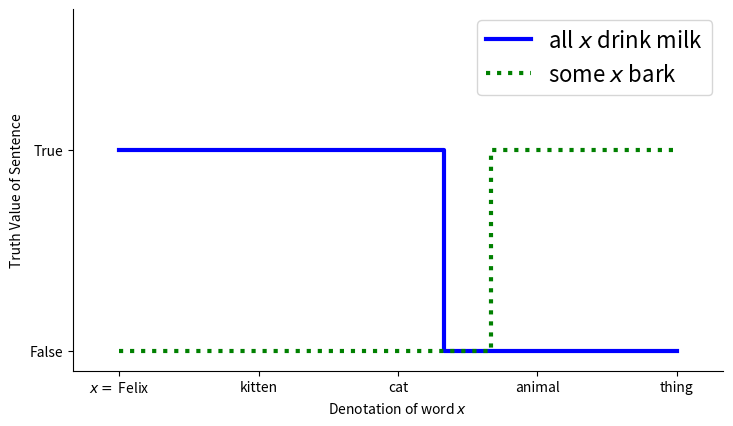

Reproduce this figure in Python. (Note: this script raises an exception after producing the figure.)
#!/usr/bin/env python
#

from numpy import *
from pylab import *

def initFigure(w, h):
  figure(figsize=(w, h), dpi=80)
  subplot(1, 1, 1)
  tight_layout(pad=4.00)
  font = {'size'   : 16}
  matplotlib.rc('font', **font)

def setSpines():
  ax = gca()
  ax.spines['right'].set_color('none')
  ax.spines['top'].set_color('none')
  ax.xaxis.set_ticks_position('bottom')
  ax.yaxis.set_ticks_position('left')

def monotonicity_math(path):
  initFigure(8, 5)
  setSpines()
  # Plot a monotone and antitone function
  X = linspace(0, 12, 256, endpoint=True)
  EmX = exp(-X)
  EX = exp(X) - 1
  plot(X, EmX, color='blue', linewidth=3.0, linestyle='-', label='$e^{-x}$')
  plot(X, EX, color='green', linewidth=3.0, linestyle=':', label='$e^x - 1$')
  # Label the axes
  xlabel('$x$')
  xlim(-0.1, 2.1)
  ylabel('Value of operator')
  ylim(-0.1, 5.1)
  # Create a legend
  legend()
  # Save
  savefig(path)

def monotonicity_lex_all(path):
  initFigure(8, 5)
  setSpines()
  # Plot 'all' and 'some'
  plot([0, 3, 6, 7, 7, 9, 12],
       [1, 1, 1, 1, 0, 0, 0], color='blue', linewidth=3.0, linestyle='-', label='all $x$ drink milk')
  plot([0, 3, 6, 8, 8, 9, 12],
      [0, 0, 0, 0, 1, 1, 1], color='green', linewidth=3.0, linestyle=':', label='some $x$ bark')
  # Label the axes
  xlabel('Denotation of word $x$')
  xlim(-1.0, 13.0)
  xticks([0, 3, 6, 9, 12],
         ['$x=$ Felix', 'kitten', 'cat', 'animal', 'thing'])
  ylabel('Truth Value of Sentence')
  ylim(-0.1, 1.7)
  yticks([0, 1], ['False', 'True'])
  # Create a legend
  legend()
  # Save
  savefig(path)

def monotonicity_lex_meronymy(path):
  initFigure(8, 5)
  setSpines()
  # Plot 'is pretty' and 'was born in'
  plot([0, 3, 5, 5, 6, 9, 12],
       [0, 0, 0, 1, 1, 1, 1], color='blue', linewidth=3.0, linestyle='-', label='Obama was born in $x$')
  plot([0, 2, 2, 3, 4, 4, 6, 9, 12],
      [0, 0, 1, 1, 1, 0, 0, 0, 0], color='green', linewidth=3.0, linestyle=':', label='$x$ is an island')
  # Label the axes
  xlabel('Denotation of word $x$')
  xlim(-1.0, 13.0)
  xticks([0, 3, 6, 9, 12],
         ['$x=$ Hilo', 'Big Island', 'Hawaii', 'USA', 'North America'])
  ylabel('Truth Value of Sentence')
  ylim(-0.1, 1.7)
  yticks([0, 1], ['False', 'True'])
  # Create a legend
  legend()
  # Save
  savefig(path)

if __name__ == "__main__":
  monotonicity_lex_all('img/monotonicity_lex_all.pdf')
  monotonicity_math('img/monotonicity_math.pdf')
  monotonicity_lex_meronymy('img/monotonicity_lex_meronymy.pdf')
  
#  show()
